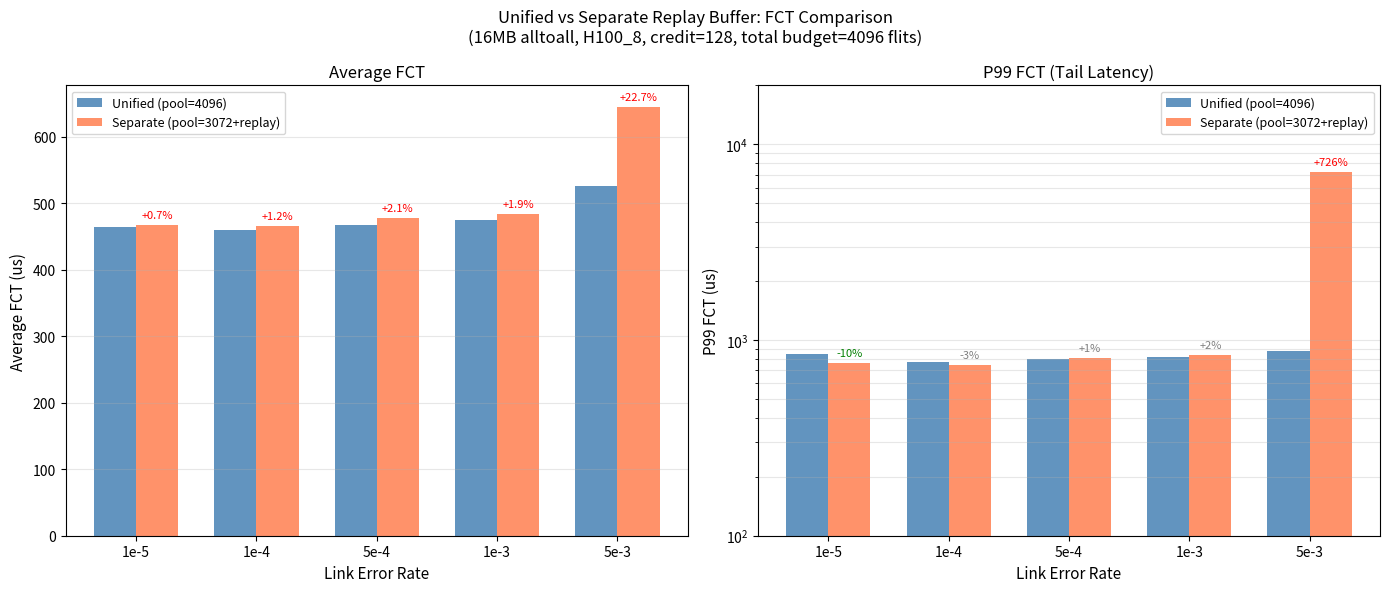

Write the Python code that produced this figure. (Note: this script raises an exception after producing the figure.)
#!/usr/bin/env python3
import matplotlib
matplotlib.use('Agg')
import matplotlib.pyplot as plt
import numpy as np

error_rates = [0.00001, 0.0001, 0.0005, 0.001, 0.005]
labels = ['1e-5', '1e-4', '5e-4', '1e-3', '5e-3']

unified_avg = [464.0, 460.1, 468.1, 475.6, 525.9]
unified_p99 = [851.5, 772.7, 802.9, 823.7, 876.6]
separate_avg = [467.4, 465.7, 478.0, 484.5, 645.1]
separate_p99 = [767.1, 747.1, 809.7, 842.7, 7242.9]

x = np.arange(len(labels))
width = 0.35

fig, (ax1, ax2) = plt.subplots(1, 2, figsize=(14, 6))
fig.suptitle('Unified vs Separate Replay Buffer: FCT Comparison\n(16MB alltoall, H100_8, credit=128, total budget=4096 flits)', fontsize=12)

b1 = ax1.bar(x - width/2, unified_avg, width, label='Unified (pool=4096)', color='steelblue', alpha=0.85)
b2 = ax1.bar(x + width/2, separate_avg, width, label='Separate (pool=3072+replay)', color='coral', alpha=0.85)
ax1.set_xlabel('Link Error Rate', fontsize=11)
ax1.set_ylabel('Average FCT (us)', fontsize=11)
ax1.set_title('Average FCT', fontsize=12)
ax1.set_xticks(x); ax1.set_xticklabels(labels)
ax1.legend(fontsize=9); ax1.grid(axis='y', alpha=0.3)
for i, (u, s) in enumerate(zip(unified_avg, separate_avg)):
    diff = (s - u) / u * 100
    color = 'red' if diff > 0 else 'green'
    ax1.annotate(f'{diff:+.1f}%', xy=(x[i]+width/2, s), xytext=(0,5), textcoords='offset points', ha='center', fontsize=8, color=color)

b3 = ax2.bar(x - width/2, unified_p99, width, label='Unified (pool=4096)', color='steelblue', alpha=0.85)
b4 = ax2.bar(x + width/2, separate_p99, width, label='Separate (pool=3072+replay)', color='coral', alpha=0.85)
ax2.set_xlabel('Link Error Rate', fontsize=11)
ax2.set_ylabel('P99 FCT (us)', fontsize=11)
ax2.set_title('P99 FCT (Tail Latency)', fontsize=12)
ax2.set_xticks(x); ax2.set_xticklabels(labels)
ax2.set_yscale('log'); ax2.legend(fontsize=9)
ax2.grid(axis='y', alpha=0.3, which='both'); ax2.set_ylim(100, 20000)
for i, (u, s) in enumerate(zip(unified_p99, separate_p99)):
    diff = (s - u) / u * 100
    color = 'red' if diff > 5 else ('green' if diff < -5 else 'gray')
    ax2.annotate(f'{diff:+.0f}%', xy=(x[i]+width/2, max(s,200)), xytext=(0,5), textcoords='offset points', ha='center', fontsize=8, color=color)

plt.tight_layout()
out = 'mix/output/unified_vs_separate_comparison.png'
plt.savefig(out, dpi=150, bbox_inches='tight')
print(f"Chart saved: {out}")

print("\n======= Summary =======")
print(f"{'ErrRate':>8} {'Uni-avg':>8} {'Sep-avg':>8} {'avg-diff':>9} {'Uni-p99':>8} {'Sep-p99':>8} {'p99-diff':>9}")
print("-"*65)
for i, err in enumerate(error_rates):
    da = (separate_avg[i]-unified_avg[i])/unified_avg[i]*100
    dp = (separate_p99[i]-unified_p99[i])/unified_p99[i]*100
    print(f"{err:>8.5f} {unified_avg[i]:>8.1f} {separate_avg[i]:>8.1f} {da:>+9.1f}% {unified_p99[i]:>8.1f} {separate_p99[i]:>8.1f} {dp:>+9.1f}%")
